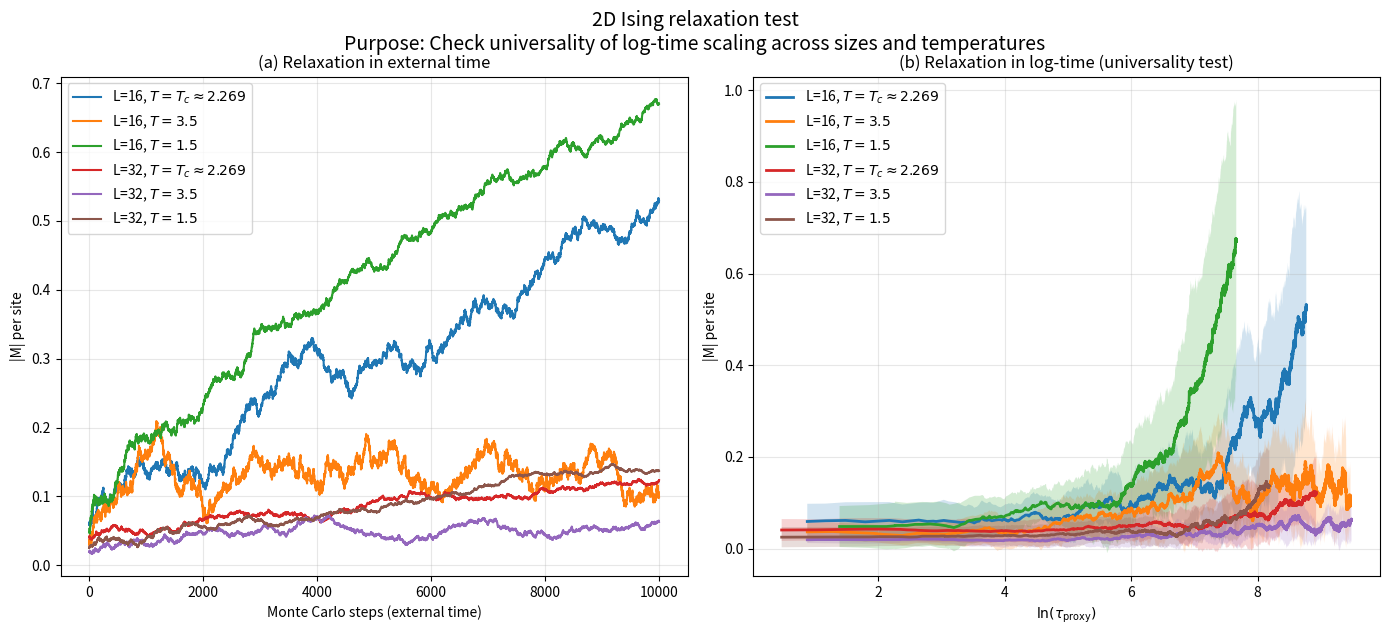

Write Python code to recreate this figure.
import numpy as np
import matplotlib.pyplot as plt

class Ising2D:
    def __init__(self, size, temperature):
        self.size = size
        self.T = temperature
        self.spins = np.random.choice([-1, 1], size=(size, size))
        self.energy = self.calculate_energy()
        self.magnetization = np.sum(self.spins)

    def calculate_energy(self):
        """计算总能量"""
        energy = 0
        for i in range(self.size):
            for j in range(self.size):
                spin = self.spins[i, j]
                neighbors = (self.spins[(i+1)%self.size, j] + 
                             self.spins[i, (j+1)%self.size] +
                             self.spins[(i-1)%self.size, j] + 
                             self.spins[i, (j-1)%self.size])
                energy += -spin * neighbors
        return energy / 2

    def metropolis_step(self):
        """Metropolis 更新一次"""
        i, j = np.random.randint(0, self.size, size=2)
        spin_old = self.spins[i, j]
        neighbors = (self.spins[(i+1)%self.size, j] +
                     self.spins[i, (j+1)%self.size] +
                     self.spins[(i-1)%self.size, j] +
                     self.spins[i, (j-1)%self.size])
        dE = 2 * spin_old * neighbors
        if dE < 0 or np.random.rand() < np.exp(-dE / self.T):
            self.spins[i, j] *= -1
            self.energy += dE
            self.magnetization += 2 * self.spins[i, j]
            return abs(dE)
        return 0.0


def run_simulation(size, T, n_steps, n_runs=5, seed=42):
    """多次重复实验，输出平均和方差"""
    np.random.seed(seed)
    magnetizations_all, tau_all = [], []
    for run in range(n_runs):
        model = Ising2D(size, T)
        mag = np.zeros(n_steps)
        tau = np.zeros(n_steps)
        cumulative_dE = 0.0
        for step in range(n_steps):
            dE_acc = model.metropolis_step()
            cumulative_dE += dE_acc
            mag[step] = abs(model.magnetization) / (size*size)
            tau[step] = cumulative_dE
        magnetizations_all.append(mag)
        tau_all.append(tau)
    return (np.mean(magnetizations_all, axis=0),
            np.std(magnetizations_all, axis=0),
            np.mean(tau_all, axis=0))


def main():
    # 参数
    sizes = [16, 32]
    Tc = 2.269
    temps = [Tc, 3.5, 1.5]
    labels = [rf"$T=T_c\approx{Tc:.3f}$", rf"$T=3.5$", rf"$T=1.5$"]
    n_steps = 10000
    n_runs = 10  # 平均样本数

    results = {}
    print("Running simulations...")
    for L in sizes:
        for temp, label in zip(temps, labels):
            print(f"  L={L}, {label}")
            mag_mean, mag_std, tau_mean = run_simulation(L, temp, n_steps, n_runs=n_runs)
            results[(L, label)] = {
                'mag_mean': mag_mean,
                'mag_std': mag_std,
                'tau_mean': tau_mean
            }

    print("Generating plots...")
    fig, axes = plt.subplots(1, 2, figsize=(14, 6))

    # 图 (a): 外部时间 vs magnetization
    ax1 = axes[0]
    for L in sizes:
        for temp, label in zip(temps, labels):
            data = results[(L, label)]
            ax1.plot(data['mag_mean'], label=f"L={L}, {label}")
    ax1.set_xlabel("Monte Carlo steps (external time)")
    ax1.set_ylabel("|M| per site")
    ax1.set_title("(a) Relaxation in external time")
    ax1.legend()
    ax1.grid(alpha=0.3)

    # 图 (b): log(τ) vs magnetization + 阴影误差带
    ax2 = axes[1]
    for L in sizes:
        for temp, label in zip(temps, labels):
            data = results[(L, label)]
            valid = data['tau_mean'] > 1
            log_tau = np.log(data['tau_mean'][valid])
            mag = data['mag_mean'][valid]
            mag_err = data['mag_std'][valid]
            ax2.plot(log_tau, mag, lw=2, label=f"L={L}, {label}")
            ax2.fill_between(log_tau, mag-mag_err, mag+mag_err, alpha=0.2)
    ax2.set_xlabel(r"$\ln(\tau_{\rm proxy})$")
    ax2.set_ylabel("|M| per site")
    ax2.set_title("(b) Relaxation in log-time (universality test)")
    ax2.legend()
    ax2.grid(alpha=0.3)

    plt.tight_layout()
    plt.suptitle("2D Ising relaxation test\n"
                 "Purpose: Check universality of log-time scaling across sizes and temperatures",
                 fontsize=14, y=1.05)
    plt.savefig("ising_universality_test.png", dpi=300, bbox_inches="tight")
    plt.show()
    print("Figure saved as ising_universality_test.png")

if __name__ == "__main__":
    main()
